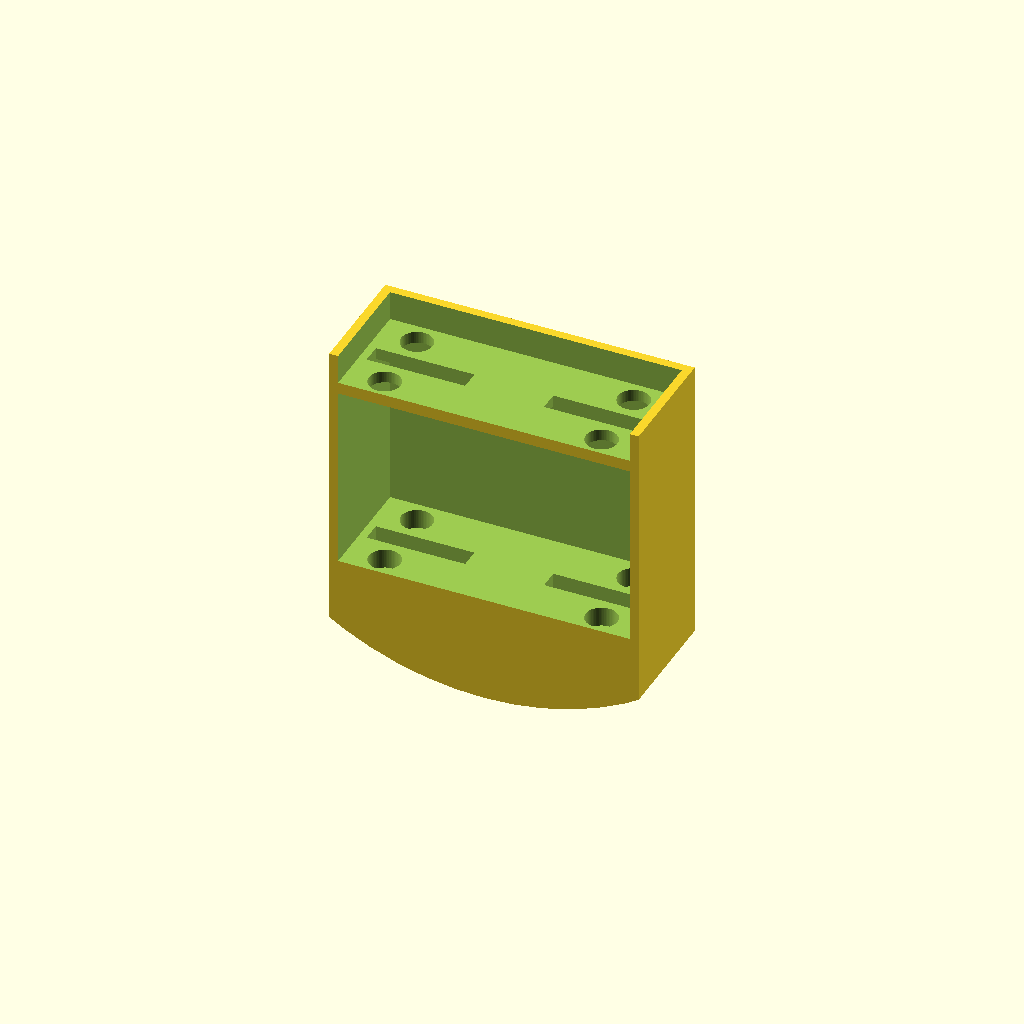
Cell 1: the model at its default parameters.
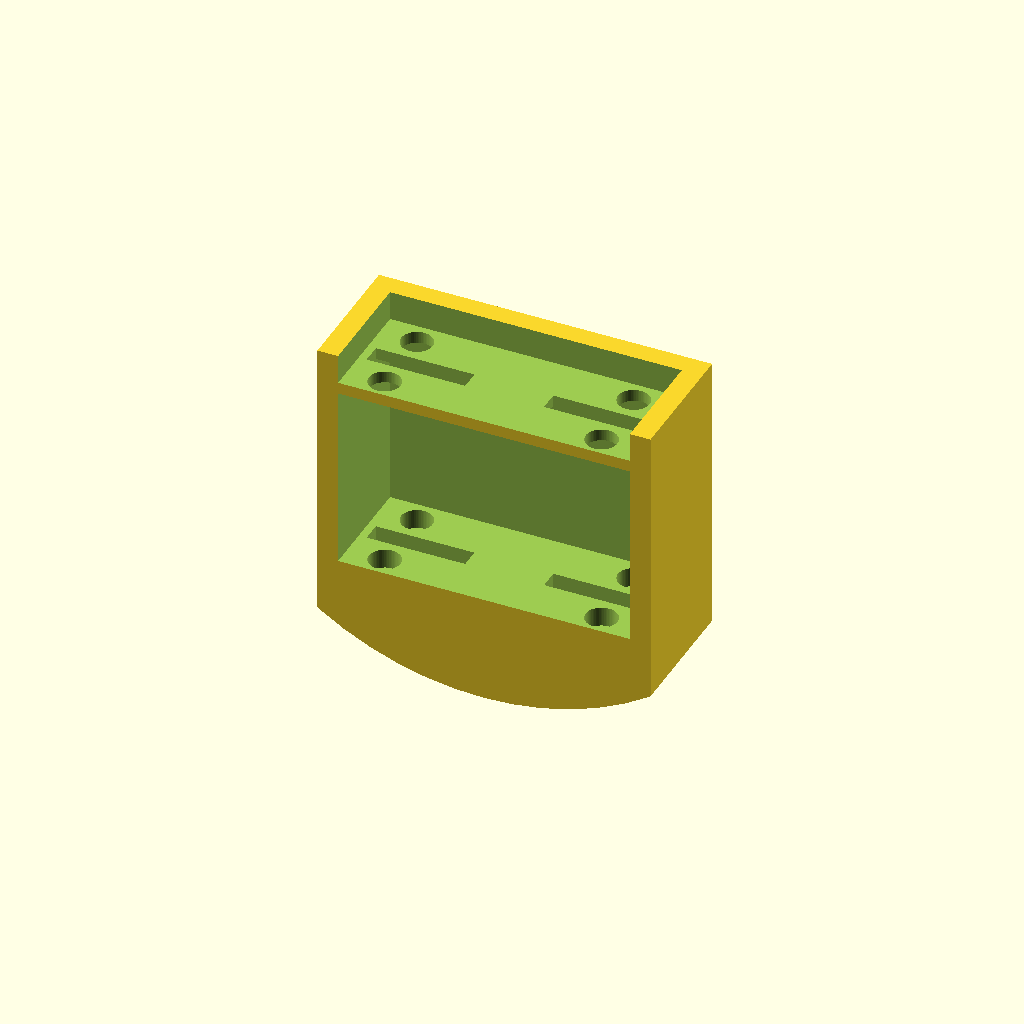
Cell 2: WALL_T = 4.8 (everything else at default).
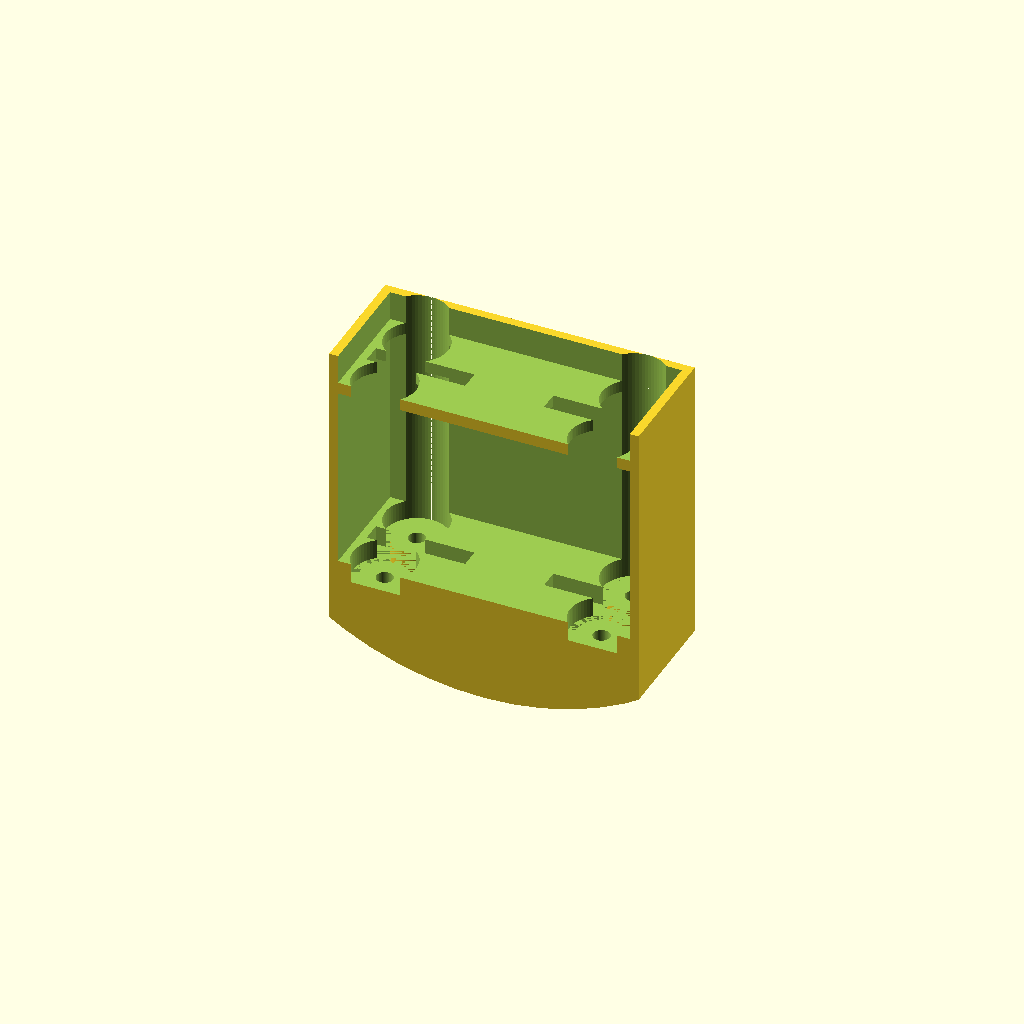
Cell 3: the same model with M3_HEAD = 12.8.
One fixed orthographic camera (rotation 55°, 0°, 25°; colour scheme Cornfield) for every cell.
The OpenSCAD source (airframe/openscad/fuselage/simon_node_saddle.scad):
// ===========================================================================
// HULL-FRAME COORDINATE STANDARD - Rev R1 (2026-06-11).  See AGENTS.md.
//   Hull frame (canonical for ALL design artifacts): X = +port (left),
//   Y = +aft (back), Z = +dorsal (up); origin = SerenityAssembly.FCStd
//   world origin.  MODELLED DIRECTLY IN HULL FRAME; the exported STL imports
//   into serenity_assembly.py at identity placement.
// ===========================================================================
// ============================================================
// simon_node_saddle.scad -- Rev T6 (2026-09-17)
// Saddle for Simon's med bay: the aft flight-control / comms node pair
// CN4 (XO cape, low) + FC4 (Pilot cape, high), each a PB2I + cape stack in a
// Faraday pouch (58 x 37 x 22, cargo_layout_fit.NODE_*), STANDING transverse
// and STACKED in the middle section's inner neck at Y 178..200, aft of the
// Flight Engineer can.  Every station is from middle_layout_t6_params.scad
// (GENERATED by tools/middle_layout_fit.py --write-scad; PASS 2026-09-17).
//
// WHY HERE.  The neck is a ~O125 bore 71 mm long between two bonded 2 mm
// splice-collar sleeves; the Flight Engineer unit takes Y 140..176 and the
// only remaining depth is aft of it.  Two pouches side by side (126 mm) do
// not fit the bore; stacked (68 x 77 incl. the port cable zone) they clear
// it by > 10 mm at every corner.  The rear cone (Y > 203.6) is reserved for
// the Phase 11 aft EDF and nothing here reaches it (SIMON_Y1 = 200).
//
// WHAT IT IS.  A CF-PETG block that stands on the neck floor (its underside
// is the bore cylinder, trimmed to the actual skin by merge_middle_interior
// .py) and presents two open-topped slots the pouches drop into from above
// (the upper one) or slide into from forward (both slots are open to -Y; the
// lower one is a drawer under the 3 mm bridge).  Each pouch is held in Y and
// Z by two 16 mm cam straps (BATT-STRAP-CAM, the same part as every other
// node) that pass down through the floor slots, along the pocket under the
// floor, up the other slot and over the pouch -- there is no forward lip, so
// the strap IS the fore-aft retention.  4 x M3 into
// heat-set floor bosses fused by merge_middle_interior.py (SADDLE_BOSS).
//
// SERVICE.  Simon is serviced through the Flight Engineer hatch: lower the
// Flight Engineer unit on its harness, release its two straps, slide the pouch forward out of its slot and down
// through the opening.  Pouch connector edges face PORT into the cable zone
// (X -140.85..-130.85) where the Simon trunk arrives from the Flight
// Engineer plate.
//
// LOADS.  2 x ~58 g + straps: 1.2 N at 1 g, 2.9 N at the 2.5 g hard-landing
//   case, on a block 66 wide x 26 long standing on the floor -- bearing is
//   trivial (< 0.01 MPa).  The upper bridge (3 mm CF-PETG, 62 mm span, 26 mm
//   wide) under 1.5 N: M = 1.5 x 0.062 / 8 = 0.012 N.m, Z = 26 x 3^2 / 6 =
//   39 mm^3 -> 0.3 MPa.  Nothing.  Vibration: the pouches are strapped to a
//   stiff block; the 3 mm silicone foam in each pouch is the isolator, as in
//   the cargo section (docs/CARGO_SECTION_LAYOUT.md SS3a).
//
// PRINT ORIENTATION: slots up (as modelled, +Z up), on the curved underside
//   with support; or print upside down on the flat bridge and add a brim.
//   3 perimeters, 30 % gyroid, CF-PETG.  Mass: solid-CAD volume x 1.27 g/cm^3
//   upper bound is reported by the export (~22 g); the pocketed underside
//   stands on 3 mm walls and four O10 screw pillars.
//
// Author: Steve Griffing, PE(CSE), CISSP-ISSEP, CPP
// AI note: Written by Claude (model: Claude Opus 5, Anthropic) under the
//   author's direction, 2026-09-17, per AGENTS.md SS3 AI attribution.
// License: CERN-OHL-W-2.0 — see LICENSES/CERN-OHL-W 2.0 (SPDX-License-Identifier: CERN-OHL-W-2.0)
// ============================================================

include <middle_layout_t6_params.scad>

$fn = 64;
EPS = 0.01;

WALL_T     = 2.4;                 // slot walls and floor lips
BRIDGE_T   = SIMON_STACK_GAP;     // 3.0: upper pouch sits on this bridge
POUCH_CLR  = 0.6;                 // per side, pouch-in-slot
M3_CLR     = 3.4;
M3_HEAD    = 6.4;                 // socket-head counterbore
STRAP_SLOT = [4.0, 20.0];         // Y x X through-slots for the 16 mm cam straps
LIP_H      = 6.0;                 // height of the slot walls above each pouch bottom
AFT_NECK_ZC = SIMON_ZC;           // aft-neck bore centre (Z 80.5, measured)
AFT_NECK_R  = 60.5;               // aft-neck bore radius (O121, measured at Y 198)

SX0 = SIMON_X0 - WALL_T;  SX1 = SIMON_X1 + WALL_T;   // block X extent (66.8)
SY0 = SIMON_Y0;           SY1 = SIMON_Y1 + WALL_T;   // block Y extent: pouch depth + aft wall
ZB  = CN4_Z0;                                        // lower pouch bottom (42.0)

module bore_cylinder(r) {
    // the neck bore as a Y-axis cylinder, used to trim the underside
    translate([SIMON_XC, SY0 - 1, AFT_NECK_ZC]) rotate([-90, 0, 0])
        cylinder(h = SY1 - SY0 + 2, r = r);
}

module pouch_void(z0) {
    // slot for one pouch, open forward (-Y) above FWD_CUT_H (the lower slot is
    // a drawer under the bridge; the upper one is open-topped)
    translate([SIMON_X0 - POUCH_CLR, SY0 - 1, z0])
        cube([NODE_L + 2 * POUCH_CLR, NODE_T + 1 + POUCH_CLR, NODE_H + POUCH_CLR]);
}

module strap_slots(z0) {
    for (x = [SIMON_XC - 18, SIMON_XC + 18])
        translate([x - STRAP_SLOT[1] / 2, SY0 + NODE_T / 2 - STRAP_SLOT[0] / 2, z0 - BRIDGE_T - 1])
            cube([STRAP_SLOT[1], STRAP_SLOT[0], BRIDGE_T + 2]);
}

module saddle_body() {
    difference() {
        // solid block from below the floor up to the top of the lower slot lip
        // one block, full height: side and aft walls run continuously past the
        // lower slot, under the bridge and up to the upper slot's lip
        translate([SX0, SY0, 5]) cube([SX1 - SX0, SY1 - SY0, FC4_Z0 + LIP_H - 5]);
        pouch_void(ZB);
        pouch_void(FC4_Z0);
        // strap slots through the lower floor and the bridge
        strap_slots(ZB);
        strap_slots(FC4_Z0);
        // M3 counterbored holes down through the floor into the shell bosses
        for (b = SADDLE_BOSS) translate([b[0], b[1], 0]) {
            cylinder(h = 200, d = M3_CLR);
            translate([0, 0, ZB - 4]) cylinder(h = 200, d = M3_HEAD);
        }
        // lightening pocket under the lower slot floor: 3 mm perimeter walls and
        // four O10 screw pillars stand on the skin; the rest is open downward
        difference() {
            translate([SX0 + 3, SY0 + 3, -1]) cube([SX1 - SX0 - 6, SY1 - SY0 - 6, ZB - 4 + 1]);
            for (b = SADDLE_BOSS) translate([b[0], b[1], -2]) cylinder(h = ZB, d = 10);
        }
        // underside follows the bore; merge_middle_interior.py trims to the real skin
        difference() {
            translate([SX0 - 1, SY0 - 2, -1]) cube([SX1 - SX0 + 2, SY1 - SY0 + 4, ZB]);
            bore_cylinder(AFT_NECK_R - EPS);
        }
    }
}

saddle_body();
Parameter table extracted from the source (name, type, default, range or options):
EPS: number, default 0.01
WALL_T: number, default 2.4
POUCH_CLR: number, default 0.6
M3_CLR: number, default 3.4
M3_HEAD: number, default 6.4
STRAP_SLOT: vector, default [4, 20]
LIP_H: number, default 6
AFT_NECK_R: number, default 60.5
